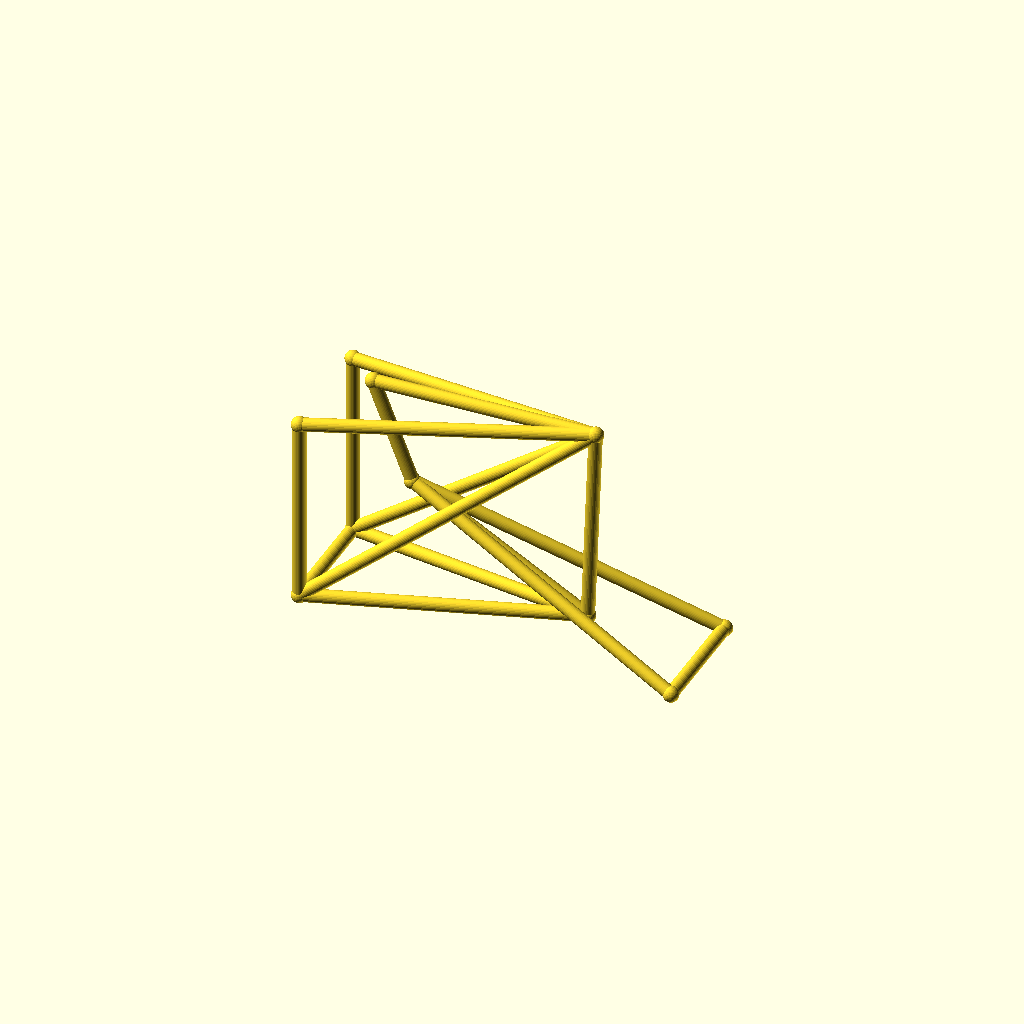
Cell 1 — every parameter at its default value.
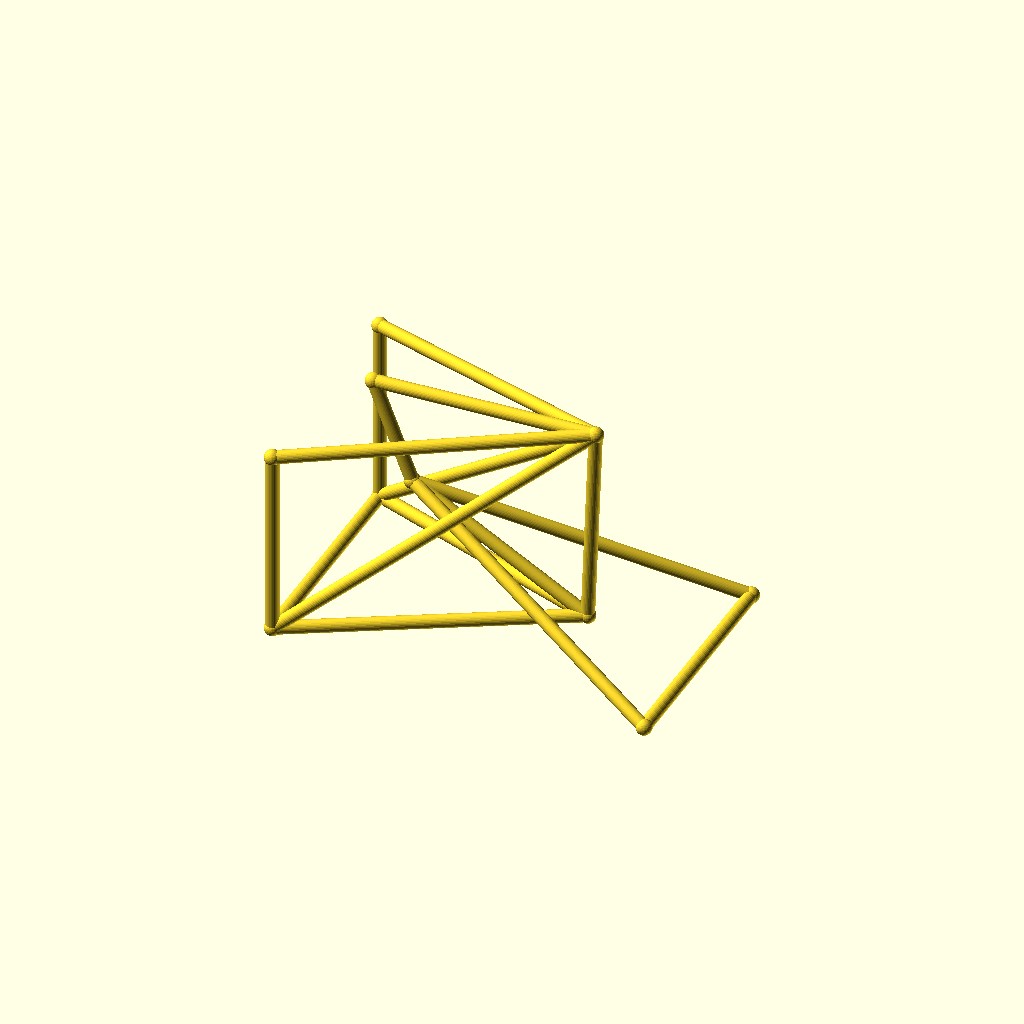
Cell 2: the same model with track = 88.
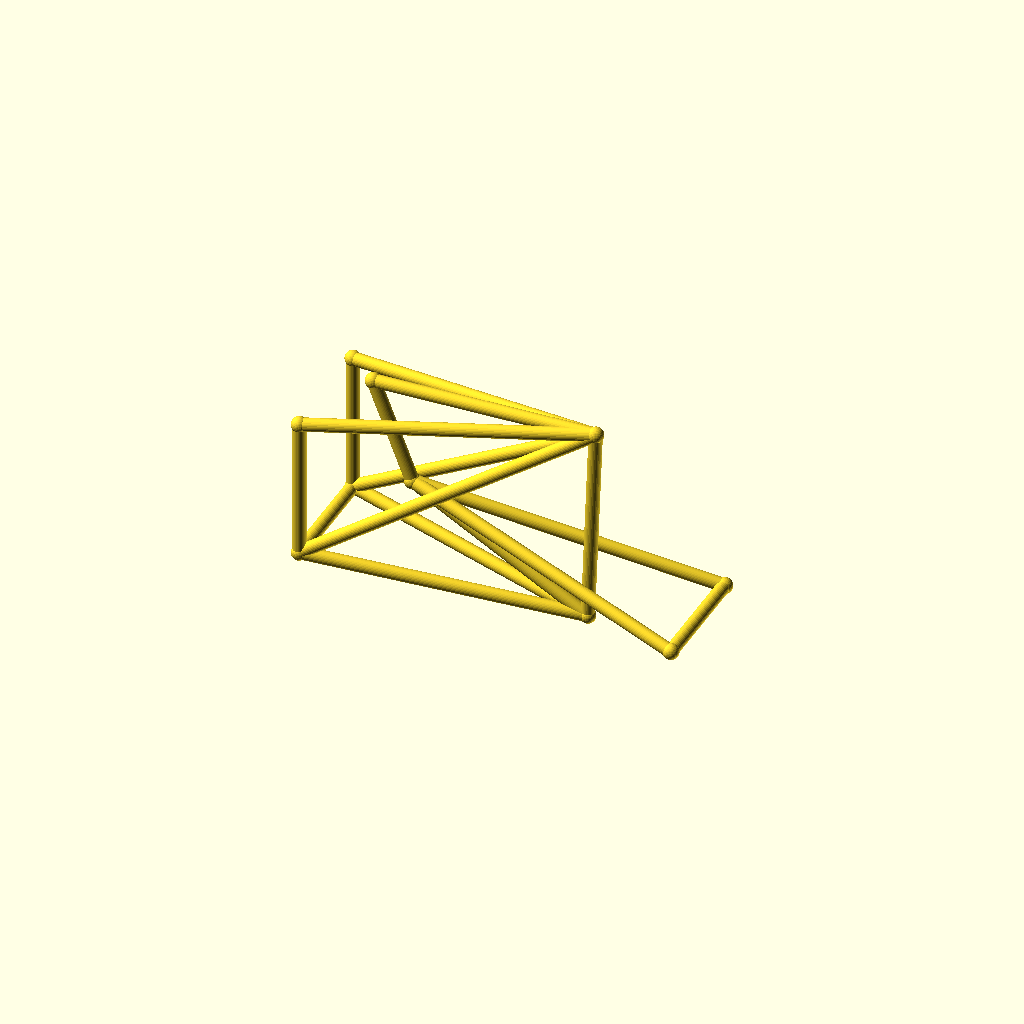
Cell 3: the same model with hub_z = 36.
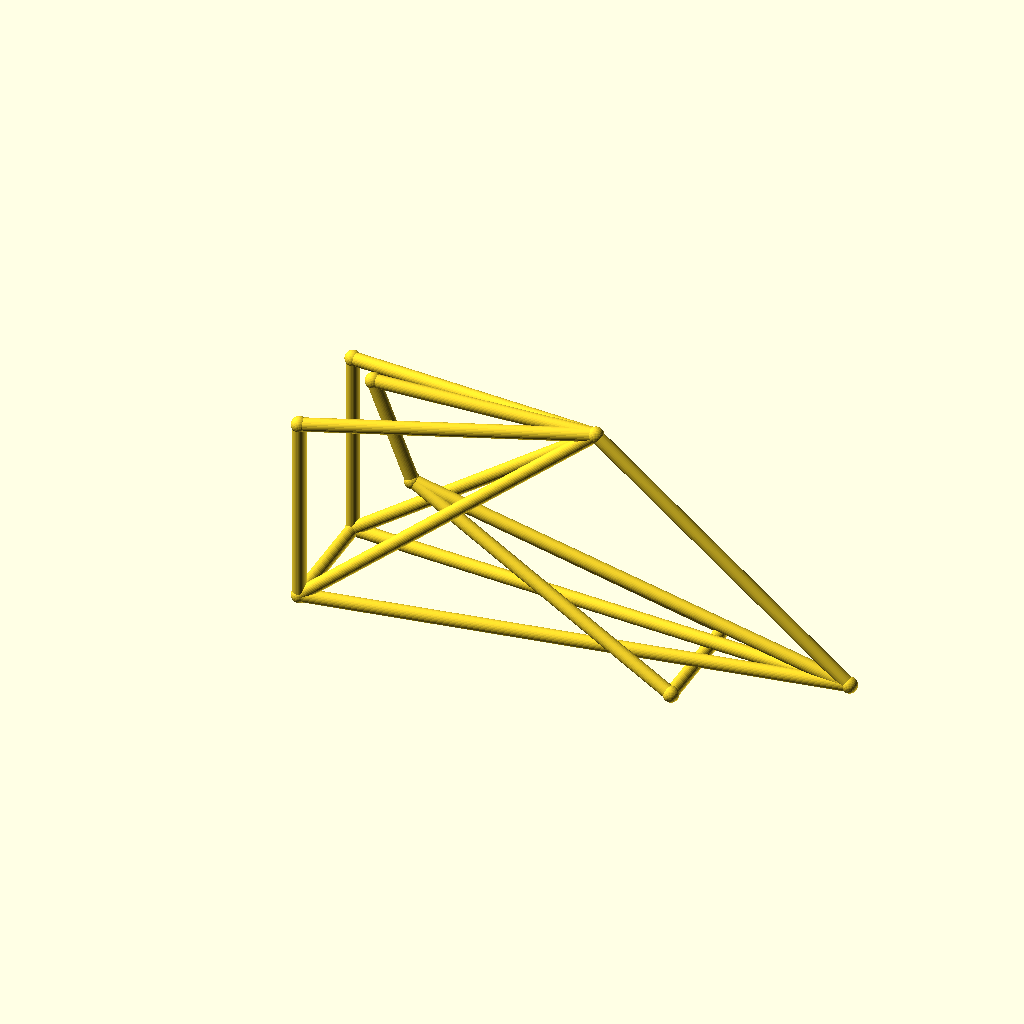
Cell 4 — bb_x set to 200, the other parameters unchanged.
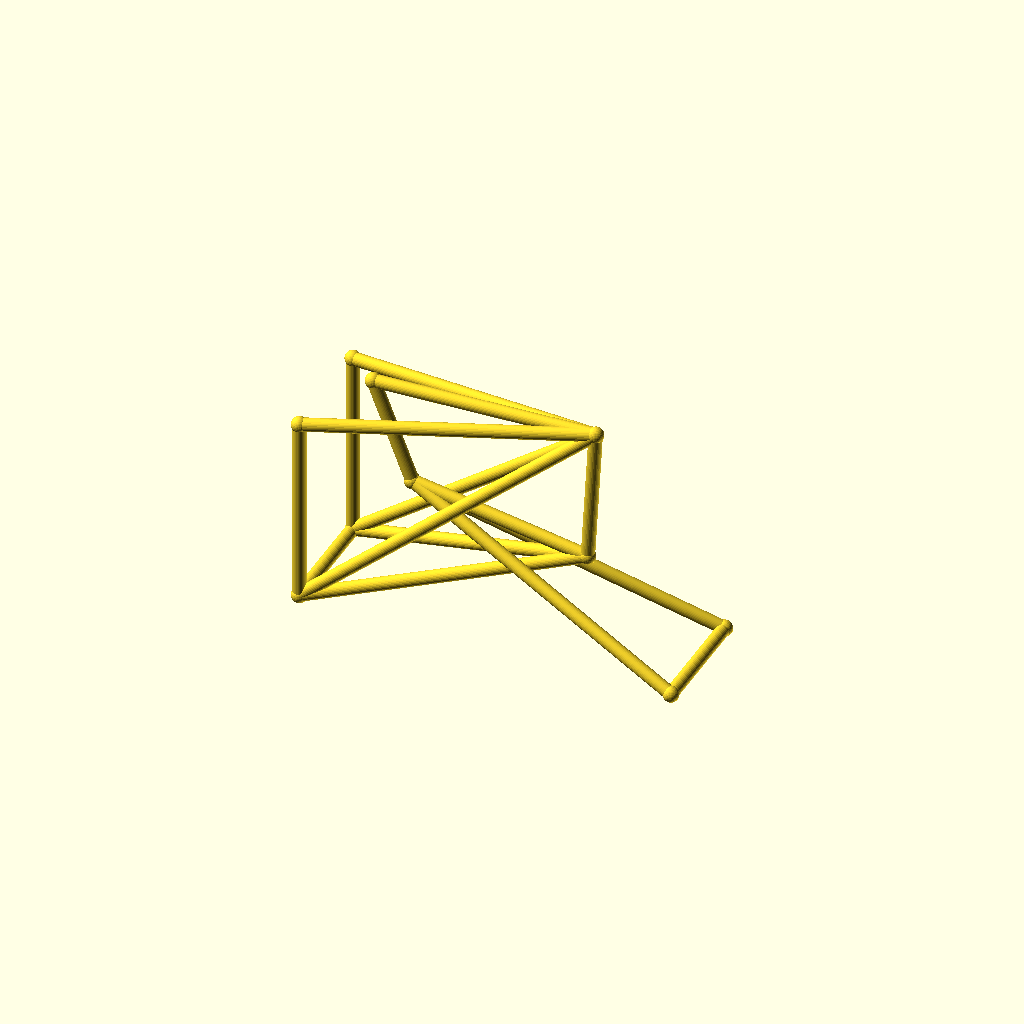
Cell 5: the same model with bb_z = 50.
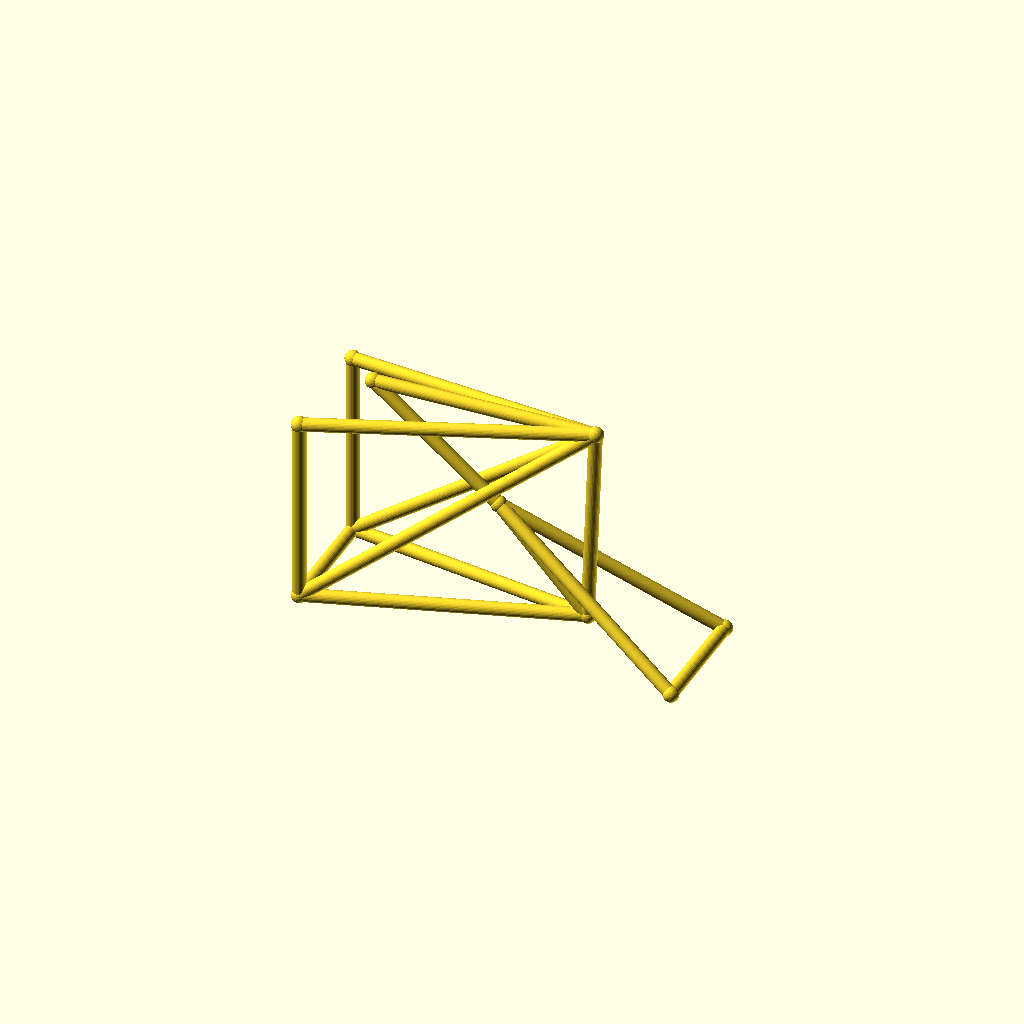
Cell 6: the same model with ht_bot_x = 66.
One fixed orthographic camera (rotation 55°, 0°, 25°; colour scheme Cornfield) for every cell.
The OpenSCAD source (optional_data/data/wire3/bikeframe/scene_0034.scad):
$fn = 32;

// ----------------------------------------------------------------------
// Bicycle frame: diamond frame, wheelbase 142 mm, with rack
// ----------------------------------------------------------------------

// --- parameters (mm) ---
track = 44;               // distance between the rear dropouts
hub_z = 18;               // wheel hub height
bb_x = 100;               // bottom bracket X
bb_z = 25;                // bottom bracket height
ht_bot_x = 33;            // head tube bottom X
ht_bot_z = 62;            // head tube bottom height
ht_top_x = 18;            // head tube top X
ht_top_z = 100;           // head tube top height
st_x = 103;               // seat cluster X
st_z = 102;               // seat cluster height
fh_x = 142;               // front hub X (wheelbase)
tube_r = 2.5;             // frame tube radius
joint_r = 3;              // joint ball radius
rack_z = 90;              // luggage rack height

bbox_x = fh_x + 2 * joint_r;  // overall X, joints included
bbox_y = track + 2 * joint_r;  // overall Y, joints included
bbox_z = 102 - hub_z + 2 * joint_r;  // overall Z, joints included
tube_d = 2 * tube_r;  // frame tube diameter
wheelbase = fh_x;  // rear axle to front hub
nodes = [[bb_x, 0, bb_z], [ht_bot_x, 0, ht_bot_z], [ht_top_x, 0, ht_top_z], [st_x, 0, st_z], [0, track / 2, hub_z], [0, -track / 2, hub_z], [fh_x, track / 2, hub_z], [fh_x, -track / 2, hub_z], [0, track / 2, rack_z], [0, -track / 2, rack_z]];

module member(a, b, r) {
  /* round stock from joint a to joint b, ends buried in the joint balls */
  d = b - a;
  length = norm(d);
  translate(a) rotate([0, acos(d[2] / length), atan2(d[1], d[0])])
    cylinder(h = length, r = r);
}

module joint(p, r) {
  /* ball at the joint centre, fatter than every member meeting there */
  translate(p) sphere(r = r);
}

/* members - each call is one graph edge */
member(nodes[1], nodes[2], tube_r);
member(nodes[1], nodes[0], tube_r);
member(nodes[2], nodes[3], tube_r);
member(nodes[3], nodes[0], tube_r);
member(nodes[0], nodes[4], tube_r);
member(nodes[0], nodes[5], tube_r);
member(nodes[3], nodes[4], tube_r);
member(nodes[3], nodes[5], tube_r);
member(nodes[1], nodes[6], tube_r);
member(nodes[1], nodes[7], tube_r);
member(nodes[6], nodes[7], tube_r);
member(nodes[4], nodes[5], tube_r);
member(nodes[3], nodes[8], tube_r);
member(nodes[3], nodes[9], tube_r);
member(nodes[8], nodes[4], tube_r);
member(nodes[9], nodes[5], tube_r);

/* joint balls */
for (p = nodes) joint(p, joint_r);
Customizer parameters (derived from the source; name, type, default, range or options):
track: number, default 44
hub_z: number, default 18
bb_x: number, default 100
bb_z: number, default 25
ht_bot_x: number, default 33
ht_bot_z: number, default 62
ht_top_x: number, default 18
ht_top_z: number, default 100
st_x: number, default 103
st_z: number, default 102
fh_x: number, default 142
tube_r: number, default 2.5
joint_r: number, default 3
rack_z: number, default 90
